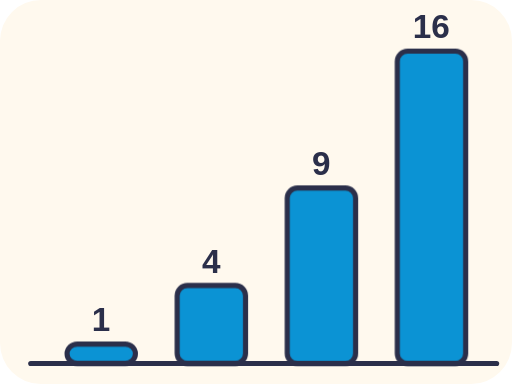
t = 0.00 s
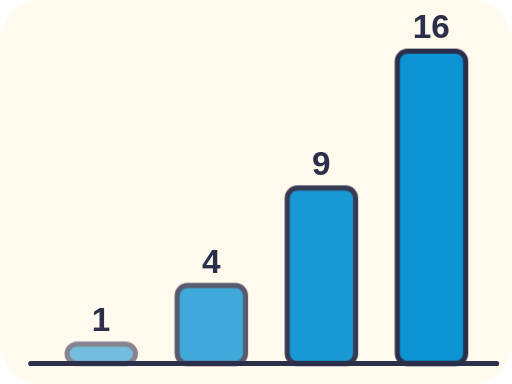
t = 0.75 s
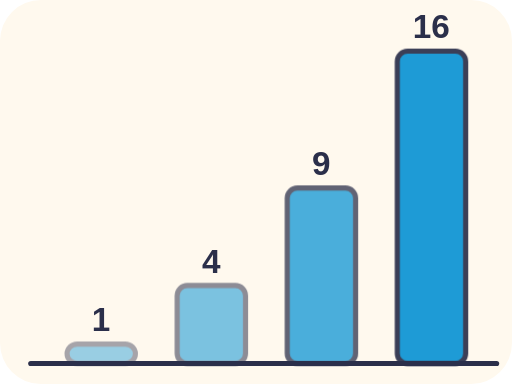
t = 1.05 s
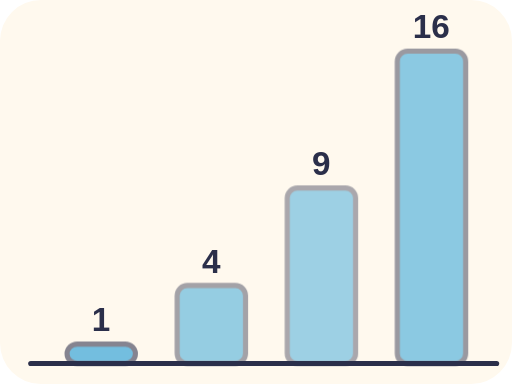
t = 1.65 s
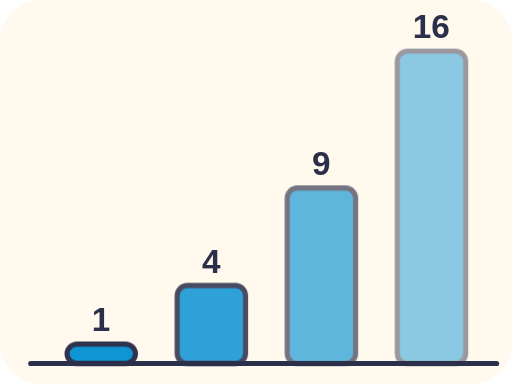
t = 2.25 s
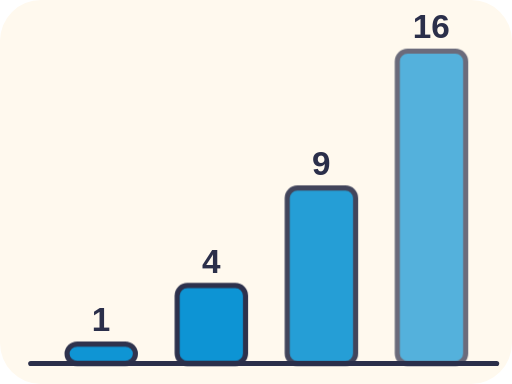
t = 2.55 s

The animated SVG that drew these frames (rendered in a browser with its animation timeline set to each time). Animation: 2 CSS @keyframes rules; one cycle of 3.15 s, repeats indefinitely.

<svg xmlns="http://www.w3.org/2000/svg" viewBox="0 0 200 150" role="img">
<title>bars d</title>
<style>text{font-family:sans-serif;font-weight:700;fill:#2B2F4A;font-size:13px}.h{paint-order:stroke;stroke:#FFF9EE;stroke-width:4px;stroke-linejoin:round}.pu{animation:pu 2.4s ease-in-out infinite}@keyframes pu{0%,100%{opacity:1}50%{opacity:.4}}.bob{animation:bob 2.4s ease-in-out infinite}@keyframes bob{50%{transform:translateY(-4px)}}@media (prefers-reduced-motion: reduce){*{animation:none!important}}</style>
<rect width="100%" height="100%" rx="16" fill="#FFF9EE"/>
<rect x="26.2" y="134.4" width="26.7" height="7.6" rx="4" fill="#0B93D4" stroke="#2B2F4A" stroke-width="2" class="pu" style="animation-delay:0.00s"/><text x="39.5" y="129.4" font-size="10" text-anchor="middle" class="h" >1</text><rect x="69.2" y="111.5" width="26.7" height="30.5" rx="4" fill="#0B93D4" stroke="#2B2F4A" stroke-width="2" class="pu" style="animation-delay:0.25s"/><text x="82.5" y="106.5" font-size="10" text-anchor="middle" class="h" >4</text><rect x="112.2" y="73.4" width="26.7" height="68.6" rx="4" fill="#0B93D4" stroke="#2B2F4A" stroke-width="2" class="pu" style="animation-delay:0.50s"/><text x="125.5" y="68.4" font-size="10" text-anchor="middle" class="h" >9</text><rect x="155.2" y="20" width="26.7" height="122" rx="4" fill="#0B93D4" stroke="#2B2F4A" stroke-width="2" class="pu" style="animation-delay:0.75s"/><text x="168.5" y="15" font-size="10" text-anchor="middle" class="h" >16</text><line x1="12" y1="142" x2="194" y2="142" stroke="#2B2F4A" stroke-width="2" stroke-linecap="round" /></svg>
